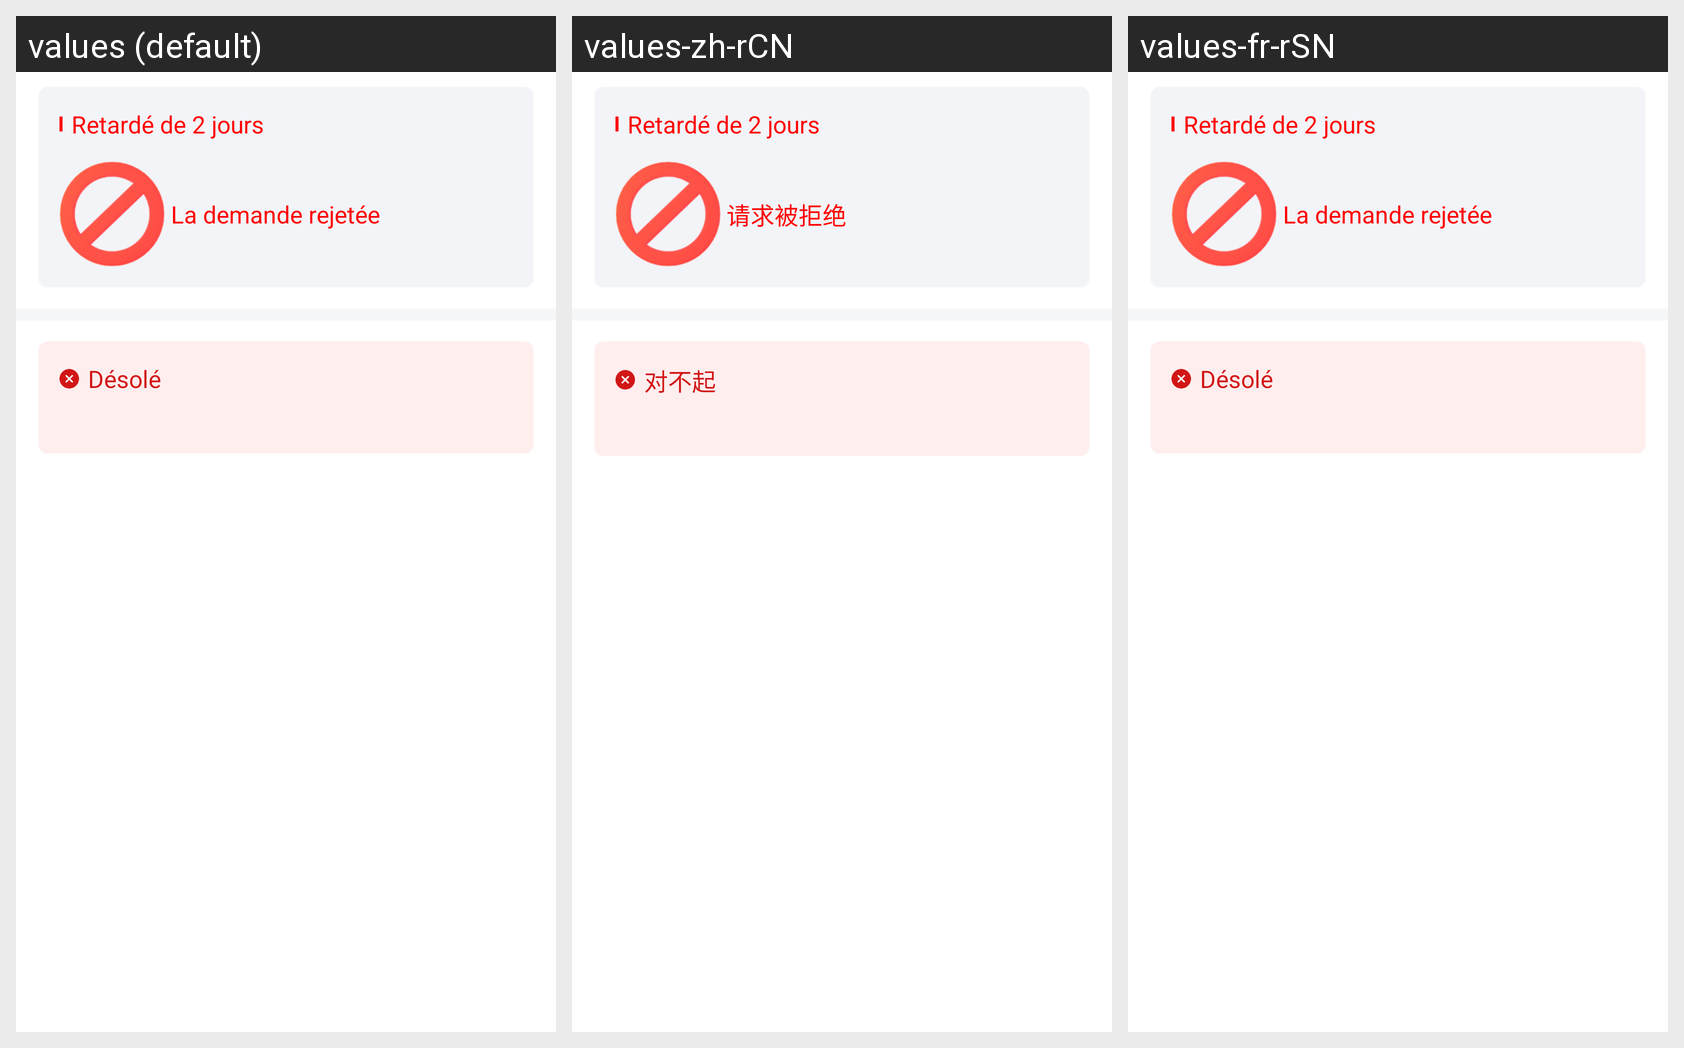

This grid shows one Android layout under several languages. Give, for every string resource on the screen, its name, the default text and each shown locale's text.
Android screen res/layout/fragment_loan_state_rejetee_layout.xml rendered under 3 locales, left to right: values (default), values-zh-rCN, values-fr-rSN. Device: Nexus 5 (rendered at 1080×1920; each locale shown at half size, 540×960, under a caption strip naming it); theme Theme.FleursPret.
Strings drawn on this screen, with the default value and each locale's value (text and hints the layout hard-codes, and strings that could not be matched under every locale, appear in the picture but are not listed):

text_d_sol
  values: Désolé
  values-zh-rCN: 对不起
  values-fr-rSN: Désolé

text_la_demande_rejet_e
  values: La demande rejetée
  values-zh-rCN: 请求被拒绝
  values-fr-rSN: La demande rejetée
